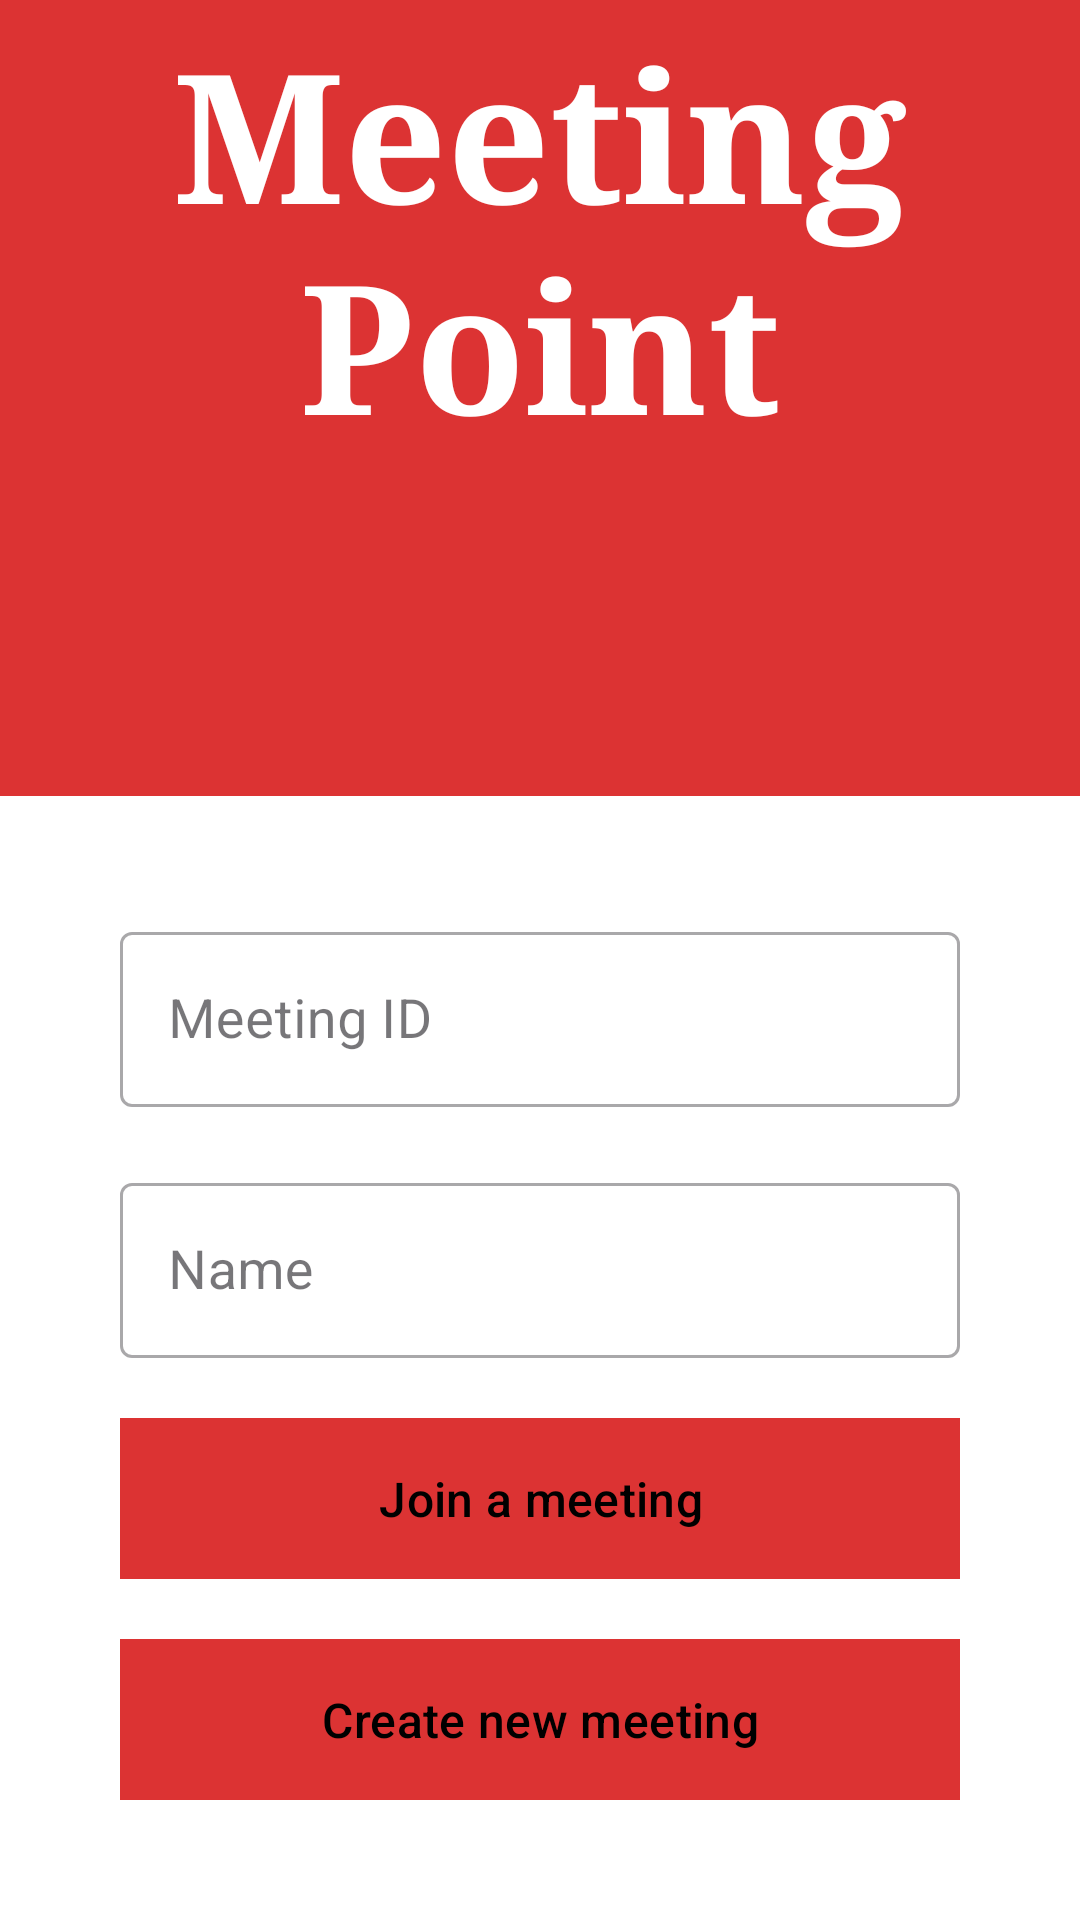

Produce the Android XML layout that renders to this screen, including the resource entries it uses.
<!-- AndroidManifest.xml: application theme Theme.MeetingPoint -->
<!-- res/layout/activity_main.xml -->
<?xml version="1.0" encoding="utf-8"?>
<RelativeLayout xmlns:android="http://schemas.android.com/apk/res/android"
    xmlns:app="http://schemas.android.com/apk/res-auto"
    xmlns:tools="http://schemas.android.com/tools"
    android:layout_width="match_parent"
    android:layout_height="match_parent"
    android:background="@color/my_primary"
    tools:context=".MainActivity">
    
    <TextView
        android:layout_width="wrap_content"
        android:layout_height="wrap_content"
        android:text="Meeting Point"
        android:textAlignment="center"
        android:textSize="60sp"
        android:textColor="@color/white"
        android:textStyle="bold"
        android:fontFamily="serif"
        android:layout_centerHorizontal="true"
        android:layout_above="@id/bottom_layout"
        android:layout_marginBottom="110dp"
        />

    <LinearLayout
        android:layout_width="match_parent"
        android:layout_height="wrap_content"
        android:layout_alignParentBottom="true"
        android:backgroundTint="@color/white"
        android:orientation="vertical"
        android:padding="40dp"
        android:background="@drawable/rounded_corner_top"
        android:id="@+id/bottom_layout">
        <com.google.android.material.textfield.TextInputLayout
            android:layout_width="match_parent"
            android:layout_height="wrap_content"
            android:hint="Meeting ID"
            android:backgroundTint="@color/my_primary"
            style="@style/Widget.MaterialComponents.TextInputLayout.OutlinedBox">

            <com.google.android.material.textfield.TextInputEditText
                android:layout_width="match_parent"
                android:layout_height="wrap_content"
                android:inputType="number"
                android:maxLength="10"
                android:textSize="18sp"
                android:id="@+id/meeting_id_input"/>
        </com.google.android.material.textfield.TextInputLayout>

        <com.google.android.material.textfield.TextInputLayout
            android:layout_width="match_parent"
            android:layout_height="wrap_content"
            android:hint="Name"
            android:backgroundTint="@color/my_primary"
            android:layout_marginTop="20dp"
            style="@style/Widget.MaterialComponents.TextInputLayout.OutlinedBox">

            <com.google.android.material.textfield.TextInputEditText
                android:layout_width="match_parent"
                android:layout_height="wrap_content"
                android:textSize="18sp"
                android:id="@+id/name_input"/>
        </com.google.android.material.textfield.TextInputLayout>

        <com.google.android.material.button.MaterialButton
            android:layout_width="match_parent"
            android:layout_height="wrap_content"
            android:text="Join a meeting"
            android:textAllCaps="false"
            android:padding="12dp"
            android:layout_marginTop="20dp"
            android:textSize="16sp"
            android:background="@drawable/rounded_corner"
            android:id="@+id/join_button"/>

        <com.google.android.material.button.MaterialButton
            android:layout_width="match_parent"
            android:layout_height="wrap_content"
            android:text="Create new meeting"
            android:textAllCaps="false"
            android:padding="12dp"
            android:layout_marginTop="20dp"
            android:textSize="16sp"
            android:background="@drawable/rounded_corner"
            android:id="@+id/create_button"/>
    </LinearLayout>
</RelativeLayout>
<!-- resources referenced by this layout -->
<resources>
  <color name="my_primary">#DC3333</color>
  <color name="white">#FFFFFFFF</color>
  <!-- drawable rounded_corner (drawable) -->
  <?xml version="1.0" encoding="utf-8"?>
  <shape xmlns:android="http://schemas.android.com/apk/res/android"
      android:shape="rectangle">
      <corner android:radius="16dp"/>
      <stroke android:width="1dp"/>
  </shape>
  <!-- drawable rounded_corner_top (drawable) -->
  <?xml version="1.0" encoding="utf-8"?>
  <shape xmlns:android="http://schemas.android.com/apk/res/android"
      android:shape="rectangle">
          <corner android:topLeftRadius="24dp" android:topRightRadius="24dp" android:bottomLeftRadius="0dp" android:bottomRightRadius="0dp"/>
      <stroke android:width="1dp"/>
  </shape>
  <style name="Theme.MeetingPoint" parent="Base.Theme.MeetingPoint" />
  <style name="Base.Theme.MeetingPoint" parent="Theme.Material3.DayNight.NoActionBar">
          
          
          <item name="colorPrimary">@color/my_primary</item>
          <item name="colorPrimaryVariant">@color/my_primary</item>
          <item name="colorOnPrimary">@color/black</item>
      </style>
  <color name="black">#FF000000</color>
</resources>
